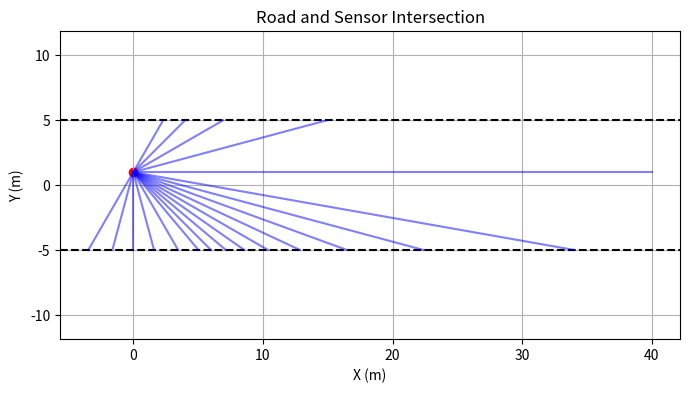

Write Python code to recreate this figure.
import numpy as np
import matplotlib.pyplot as plt

def get_road_bound(road_width, self_position_y, self_angle, install_angle, max_distance):
    # 道路参数
    # road_width = 10
    # self_position_y = 1
    # self_angle = -30

    # 传感器参数
    # install_angle = np.array([-90, -75, -60, -45, -30, -20, -15, -10, -5, 0, 5, 10, 15, 20, 30, 45, 60, 75, 90])
    # max_distance = 40

    # 计算道路边界
    bottom_boundary = -road_width / 2
    top_boundary = road_width / 2


    # 计算交点距离的函数
    def calculate_intersection_distance(angle):
        relative_angle = np.radians(angle + self_angle)
        if np.abs(np.abs(relative_angle) - np.pi / 2) < 1e-6:
            if relative_angle > 0:
                return (top_boundary - self_position_y) / np.sin(relative_angle)
            else:
                return (bottom_boundary - self_position_y) / np.sin(relative_angle)
        elif np.abs(relative_angle) < 1e-6:
            return max_distance
        else:
            distance_bottom = (bottom_boundary - self_position_y) / np.sin(relative_angle)
            distance_top = (top_boundary - self_position_y) / np.sin(relative_angle)
            valid_distances = [d for d in [distance_bottom, distance_top] if d > 0]
            return min(valid_distances) if valid_distances else max_distance


    # 计算距离
    distances = [calculate_intersection_distance(angle) for angle in install_angle[::-1]]

    angle = -self_angle / 180 * np.pi
    trackPos = self_position_y / road_width * 2
    output_str = f"angle: {angle:.6f}, trackPos: {trackPos:.6f}, "
    output_str += ", ".join([f"track_{i}: {dist:.6f}" for i, dist in enumerate(distances)])

    return distances, bottom_boundary, top_boundary, output_str


if __name__ == '__main__':
    # 道路参数
    road_width = 10
    self_position_y = 1
    self_angle = -30

    # 传感器参数
    install_angle = np.array([-90, -75, -60, -45, -30, -20, -15, -10, -5, 0, 5, 10, 15, 20, 30, 45, 60, 75, 90])
    max_distance = 40

    distances, bottom_boundary, top_boundary, output_str = get_road_bound(road_width, self_position_y, self_angle, install_angle, max_distance)
    print()
    print(output_str)

    # 绘制简单示意图
    plt.figure(figsize=(8, 4))
    plt.axhline(y=bottom_boundary, color='k', linestyle='--')
    plt.axhline(y=top_boundary, color='k', linestyle='--')
    plt.scatter(0, self_position_y, color='r', marker='o')
    install_angle = install_angle[::-1]
    for i, angle in enumerate(install_angle):
        distance = distances[i]
        relative_angle = np.radians(angle + self_angle)
        x = distance * np.cos(relative_angle)
        y = self_position_y + distance * np.sin(relative_angle)
        plt.plot([0, x], [self_position_y, y], 'b-', alpha=0.5)
    plt.xlabel('X (m)')
    plt.ylabel('Y (m)')
    plt.title('Road and Sensor Intersection')
    plt.grid(True)
    plt.axis('equal')
    plt.show()